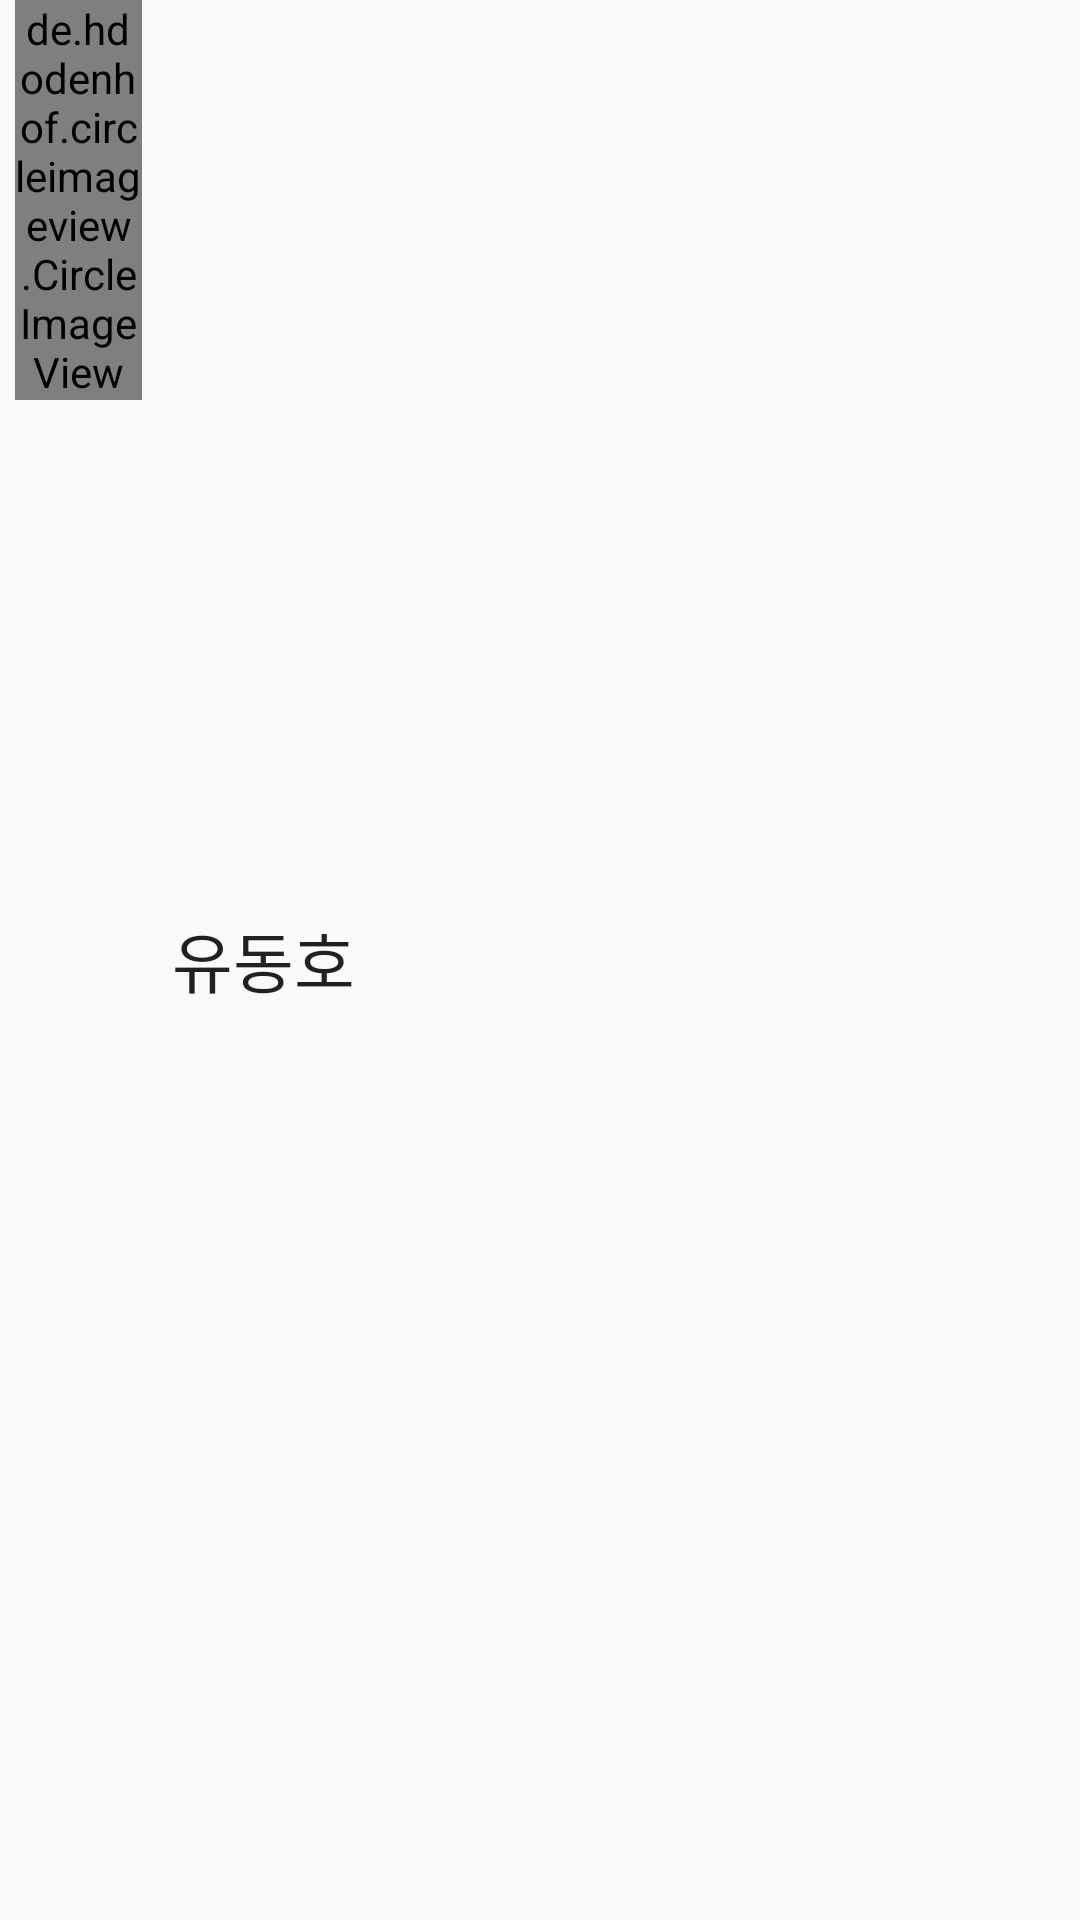

Here is an Android app screen rendered from its layout file. Give the layout XML and the strings, colors and styles it references.
<!-- AndroidManifest.xml: application theme AppTheme -->
<!-- res/layout/friendsitem.xml -->
<?xml version="1.0" encoding="utf-8"?>
<LinearLayout
    xmlns:android="http://schemas.android.com/apk/res/android"
    android:layout_width="match_parent"
    android:orientation="horizontal"
    android:layout_height="70dp"
    android:weightSum="10"
    >

    <de.hdodenhof.circleimageview.CircleImageView
        android:layout_gravity="left"
        android:id="@+id/circle_image_view"
        android:layout_width="0dp"
        android:layout_marginLeft="5dp"
        android:layout_height="wrap_content"
        android:src="@mipmap/profile"
        android:layout_weight="1.5"
        />

    <TextView
        android:id="@+id/friendsname"
        android:layout_marginLeft="10dp"
        android:layout_width="wrap_content"
        android:layout_height="match_parent"
        android:text="유동호"
        android:textAppearance="@style/Base.TextAppearance.AppCompat.Large"
        android:gravity="center"/>
</LinearLayout>
<!-- resources referenced by this layout -->
<resources>
  <style name="AppTheme" parent="Theme.AppCompat.DayNight.NoActionBar">
          
          <item name="colorPrimary">@color/colorPrimary</item>
          <item name="colorPrimaryDark">@color/colorPrimary</item>
          <item name="colorAccent">@color/colorAccent</item>
  
      </style>
  <color name="colorPrimary">#009587</color>
  <color name="colorAccent">#009587</color>
</resources>
